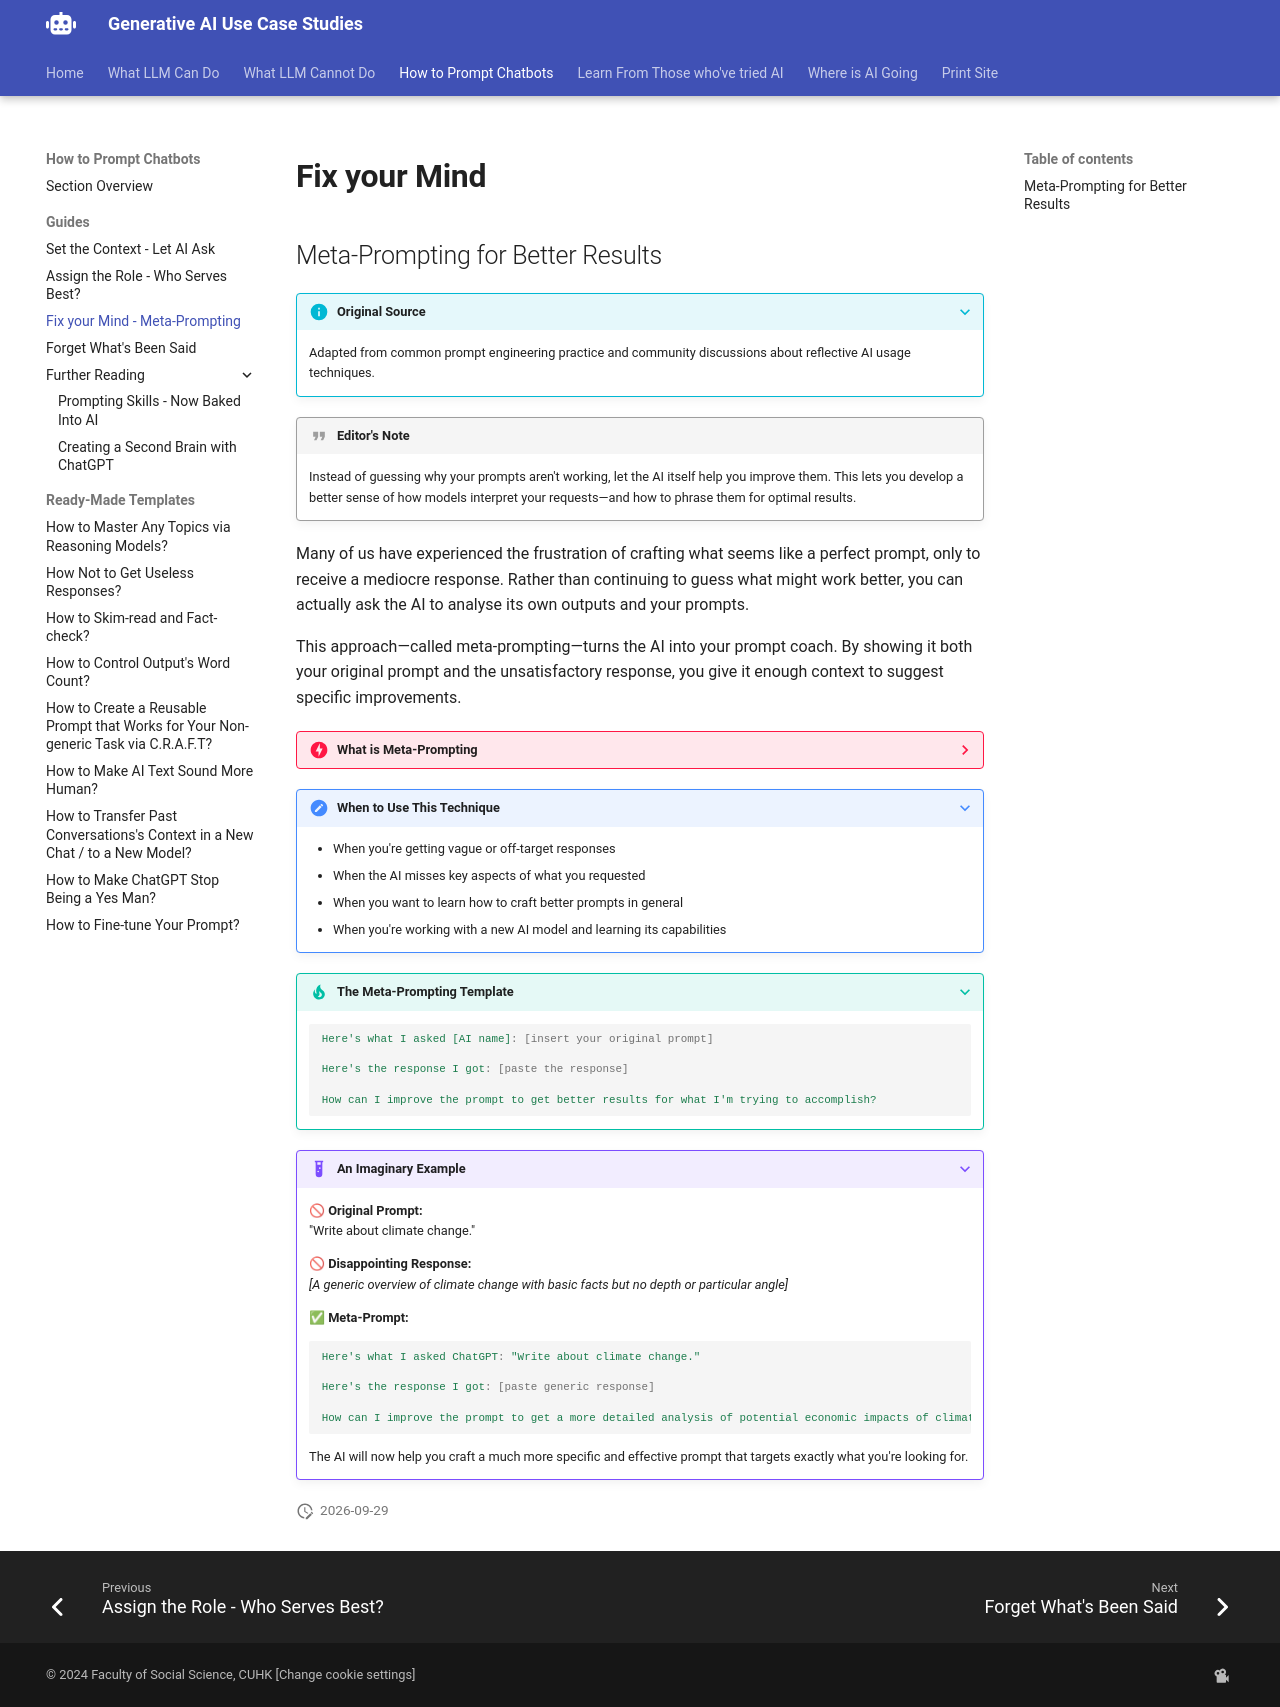

repository: Georgechengtai/Generative-AI-use-case-studies · page: pe_g3/index.html · generator: mkdocs

# Fix your Mind

## Meta-Prompting for Better Results

???+ info "Original Source"
    Adapted from common prompt engineering practice and community discussions about reflective AI usage techniques.

!!! quote "Editor's Note"
    Instead of guessing why your prompts aren't working, let the AI itself help you improve them. This lets you develop a better sense of how models interpret your requests—and how to phrase them for optimal results.

Many of us have experienced the frustration of crafting what seems like a perfect prompt, only to receive a mediocre response. Rather than continuing to guess what might work better, you can actually ask the AI to analyse its own outputs and your prompts.

This approach—called meta-prompting—turns the AI into your prompt coach. By showing it both your original prompt and the unsatisfactory response, you give it enough context to suggest specific improvements.

???- danger "What is Meta-Prompting"
    
    This page presents a basic version of meta-prompting. The full concept is like: "What if the AI created its own expert prompt and selected which expert to act as?" 
    
    True meta-prompting goes much deeper with state-of-the-art techniques like:

    - Using examples, expert personas, and voting systems
    - Running multiple trials automatically to compare results
    - Letting a group of frontier AI models judge the quality of outputs
    
    You can see a practical example with input and a result here: [Technical Project Planning Meta-Prompt](https://gist.github.com/pyros-projects/c77402249b5b45f0a501998870766ae9) (Shared in a reddit post [Meta Prompts - Because Your LLM Can Do Better Than Hello World](https://www.reddit.com/r/LocalLLaMA/comments/1i2b2eo/meta_prompts_because_your_llm_can_do_better_than/))

???+ note "When to Use This Technique"

    - When you're getting vague or off-target responses
    - When the AI misses key aspects of what you requested
    - When you want to learn how to craft better prompts in general
    - When you're working with a new AI model and learning its capabilities

???+ tip "The Meta-Prompting Template"
    ```yaml
    Here's what I asked [AI name]: [insert your original prompt]
    
    Here's the response I got: [paste the response]
    
    How can I improve the prompt to get better results for what I'm trying to accomplish?
    ```

???+ example "An Imaginary Example"
    
    🚫 **Original Prompt:**  
    "Write about climate change."
    
    🚫 **Disappointing Response:**  
    *[A generic overview of climate change with basic facts but no depth or particular angle]*
    
    ✅ **Meta-Prompt:**  
    ```yaml
    Here's what I asked ChatGPT: "Write about climate change."
    
    Here's the response I got: [paste generic response]
    
    How can I improve the prompt to get a more detailed analysis of potential economic impacts of climate change on coastal communities in the next 20 years?
    ```
    
    The AI will now help you craft a much more specific and effective prompt that targets exactly what you're looking for.
